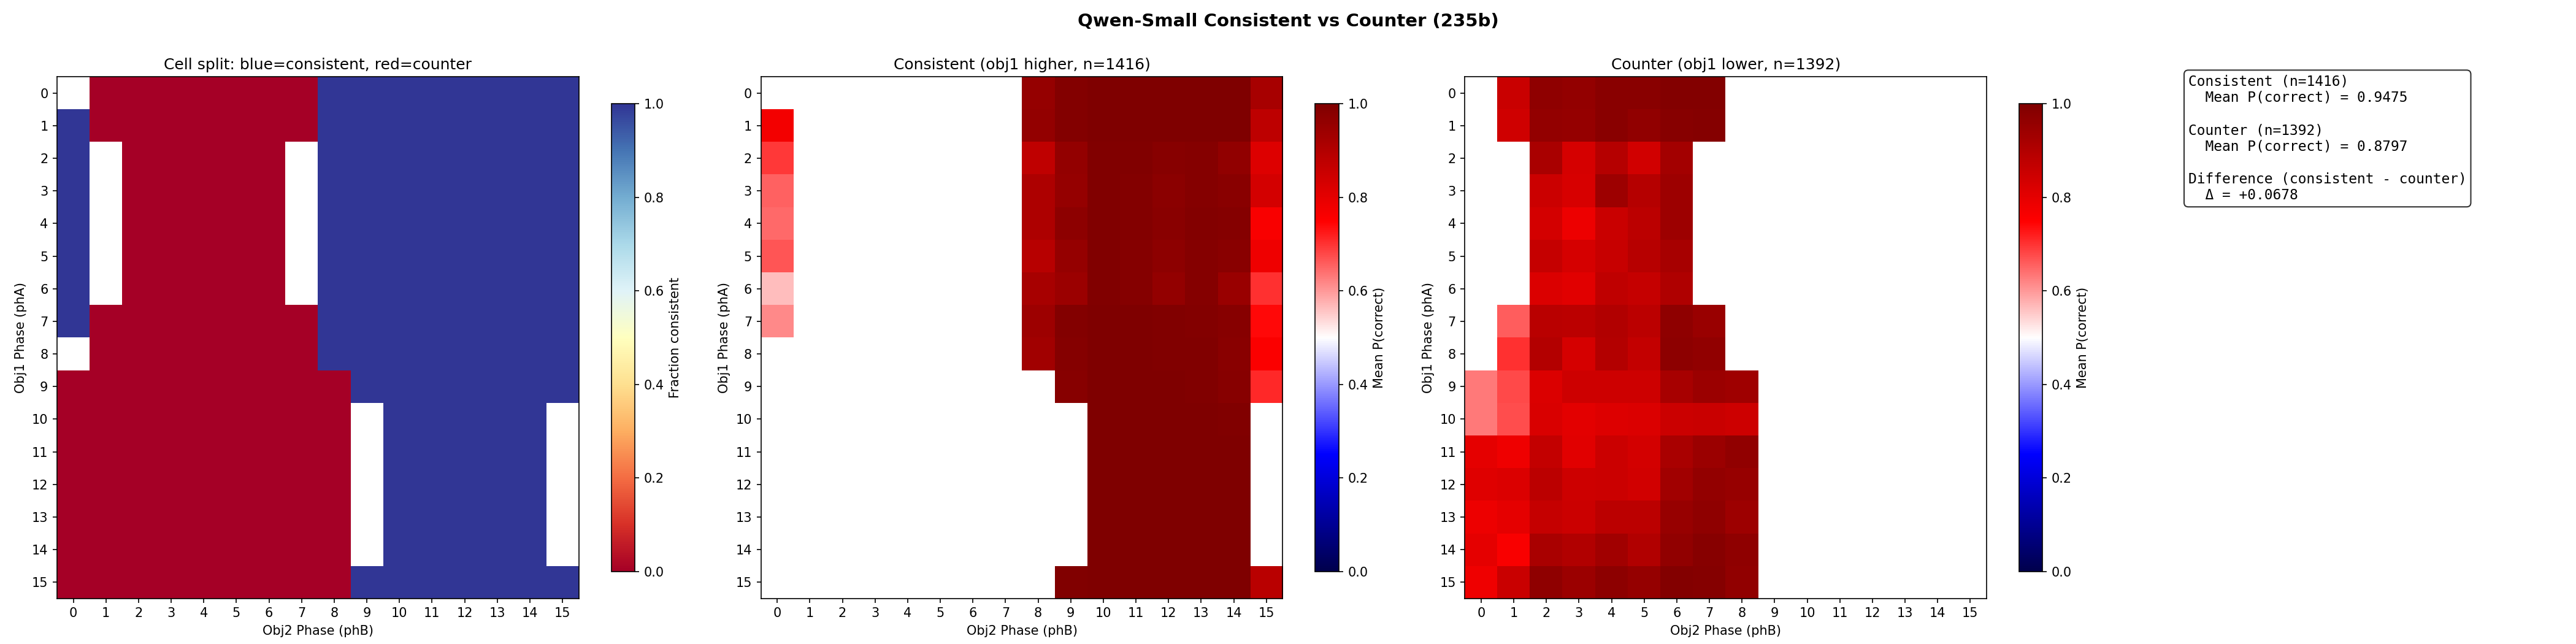

Source data for this figure (header and first rows):
metric	value
acc_consistent	0.9475
acc_counter	0.8797
acc_diff_con_minus_ctr	0.06776
n_consistent	1416
n_counter	1392
